Run: headless pygame with SDL's dummy video driver; simulated clock (each Clock.tick advances the game by its frame time, no real sleeping); random seed 0; keys injected as events and as key.get_pressed() state; no mouse input.
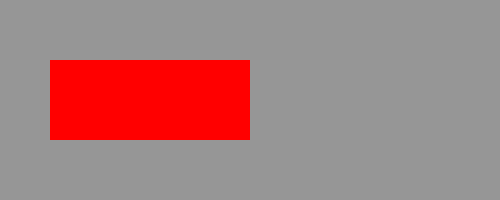
Frame 1 of 4 · flips 1–60 · no input
Frame 2 of 4 · flips 61–180 · tapped SPACE, RETURN · held RIGHT (→), D · screen unchanged from frame 1, image omitted
Frame 3 of 4 · flips 181–300 · held DOWN (↓), S · screen unchanged from frame 2, image omitted
Frame 4 of 4 · flips 301–420 · held LEFT (←), A, UP (↑), W · screen unchanged from frame 3, image omitted

The pygame program that drew these frames:

import pygame
from pygame.locals import *

SIZE = 500, 200
RED = (255, 0, 0)
GRAY = (150, 150, 150)

pygame.init()
screen = pygame.display.set_mode(SIZE)

rect = Rect(50, 60, 200, 80)
# print Virtual attributes
print(f"x={rect.x}, y={rect.y}, w={rect.w}, h={rect.h}")
print(f"left={rect.left}, top={rect.top}, right={rect.right}, bottom={rect.bottom}")
print(f"center={rect.center}")

running = True
while running:
    for event in pygame.event.get():
        if event.type == QUIT:
            running = False

    screen.fill(GRAY)
    pygame.draw.rect(screen, RED, rect)
    pygame.display.flip() # equivalent to pygame.display.update()

pygame.quit()
